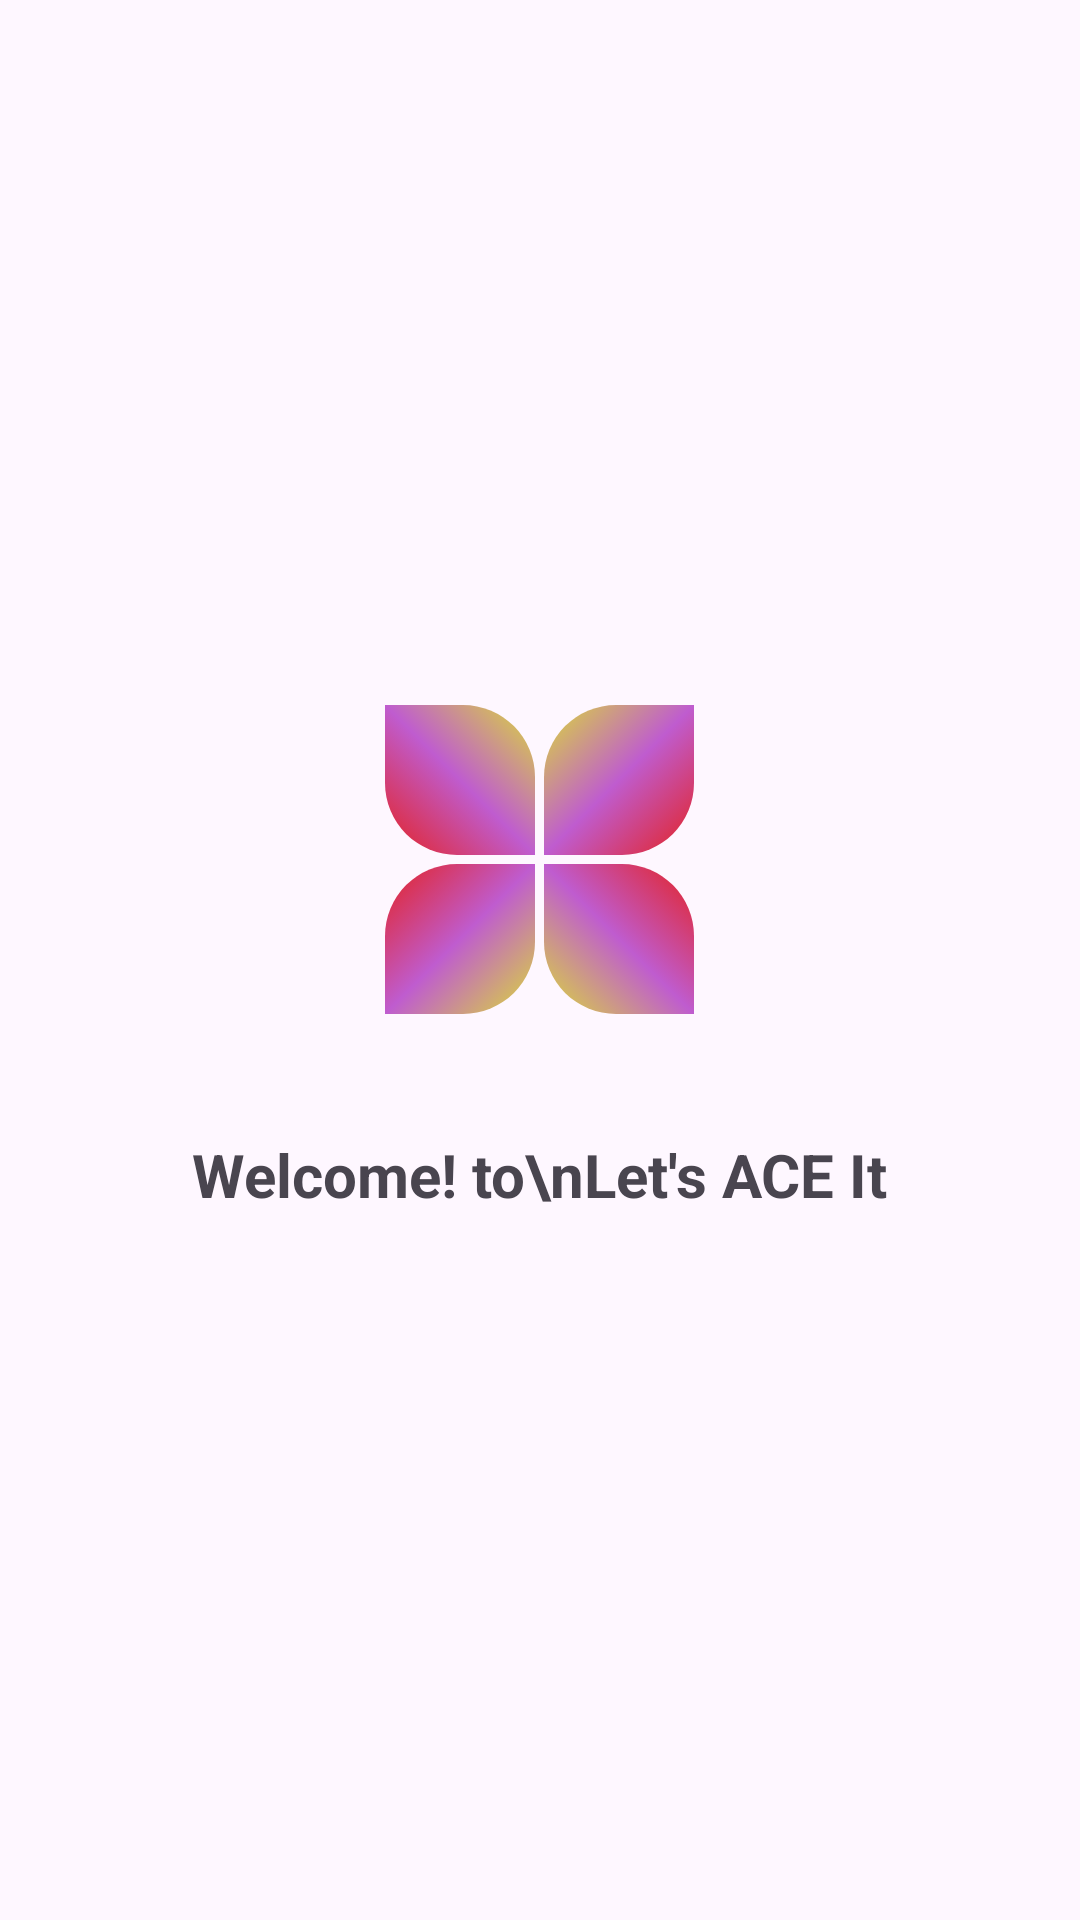

Write the Android layout XML for this screen, with the resource values it uses.
<!-- AndroidManifest.xml: application theme Theme.LetsACEit -->
<!-- res/layout/activity_main.xml -->
<?xml version="1.0" encoding="utf-8"?>
<LinearLayout
    xmlns:android="http://schemas.android.com/apk/res/android"
    xmlns:app="http://schemas.android.com/apk/res-auto"
    xmlns:tools="http://schemas.android.com/tools"
    android:layout_width="match_parent"
    android:layout_height="match_parent"
    android:gravity="center"
    android:orientation="vertical"
    tools:context=".MainActivity">

    <LinearLayout
        android:layout_width="wrap_content"
        android:layout_height="wrap_content"
        android:orientation="horizontal">
        <ImageView
            android:layout_width="50dp"
            android:layout_height="50dp"
            android:src="@drawable/petal_1"/>
        <ImageView
            android:id="@+id/petal2"
            android:layout_marginLeft="3dp"
            android:layout_width="50dp"
            android:layout_height="50dp"
            android:src="@drawable/petal_2"/>
    </LinearLayout>
    <LinearLayout
        android:layout_width="wrap_content"
        android:layout_height="wrap_content"
        android:orientation="horizontal">
        <ImageView
            android:id="@+id/petal4"
            android:layout_marginTop="3dp"
            android:layout_width="50dp"
            android:layout_height="50dp"
            android:src="@drawable/petal_3"/>
        <ImageView
            android:id="@+id/petal3"
            android:layout_marginTop="3dp"
            android:layout_marginLeft="3dp"
            android:layout_width="50dp"
            android:layout_height="50dp"
            android:src="@drawable/petal_4"/>
    </LinearLayout>
    <TextView
        android:layout_marginTop="40dp"
        android:layout_width="wrap_content"
        android:layout_height="wrap_content"
        android:text="Welcome! to\nLet's ACE It"
        android:textSize="20dp"
        android:textStyle="bold"/>


</LinearLayout>
<!-- resources referenced by this layout -->
<resources>
  <!-- drawable petal_1 (drawable) -->
  <?xml version="1.0" encoding="utf-8"?>
  <selector xmlns:android="http://schemas.android.com/apk/res/android">
      <item>
          <shape android:shape="rectangle">
              <gradient android:startColor="#E42222"
                  android:centerColor="#BF5CCF"
                  android:endColor="#DADA39"
                  android:angle="45"/>
              <corners android:bottomLeftRadius="24dp"
                  android:topRightRadius="24dp"/>
          </shape>
      </item>
  </selector>
  <!-- drawable petal_2 (drawable) -->
  <?xml version="1.0" encoding="utf-8"?>
  <selector xmlns:android="http://schemas.android.com/apk/res/android">
      <item>
          <shape android:shape="rectangle">
              <gradient android:startColor="#E42222"
                  android:centerColor="#BF5CCF"
                  android:endColor="#DADA39"
                  android:angle="135"/>
              <corners android:topLeftRadius="24dp"
                  android:bottomRightRadius="24dp"/>
          </shape>
      </item>
  </selector>
  <!-- drawable petal_3 (drawable) -->
  <?xml version="1.0" encoding="utf-8"?>
  <selector xmlns:android="http://schemas.android.com/apk/res/android">
      <item>
          <shape android:shape="rectangle">
              <gradient android:startColor="#E42222"
                  android:centerColor="#BF5CCF"
                  android:endColor="#DADA39"
                  android:angle="315"/>
              <corners android:topLeftRadius="24dp"
                  android:bottomRightRadius="24dp"/>
          </shape>
      </item>
  </selector>
  <!-- drawable petal_4 (drawable) -->
  <?xml version="1.0" encoding="utf-8"?>
  <selector xmlns:android="http://schemas.android.com/apk/res/android">
      <item>
          <shape android:shape="rectangle">
              <gradient android:startColor="#E42222"
                  android:centerColor="#BF5CCF"
                  android:endColor="#DADA39"
                  android:angle="225"/>
              <corners android:bottomLeftRadius="24dp"
                  android:topRightRadius="24dp"/>
          </shape>
      </item>
  </selector>
  <style name="Theme.LetsACEit" parent="Base.Theme.LetsACEit" />
  <style name="Base.Theme.LetsACEit" parent="Theme.Material3.DayNight.NoActionBar">
          
          
      </style>
</resources>
